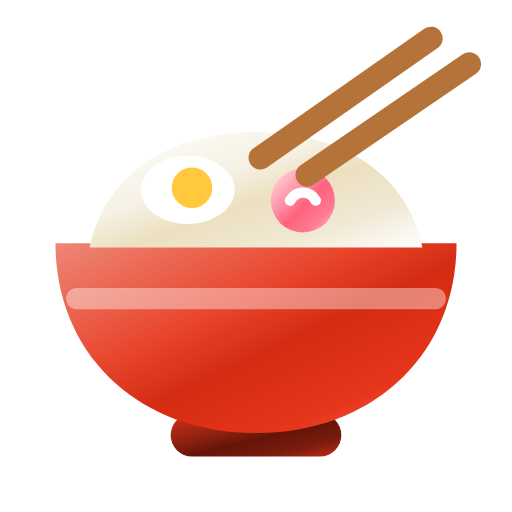
t = 0.00 s
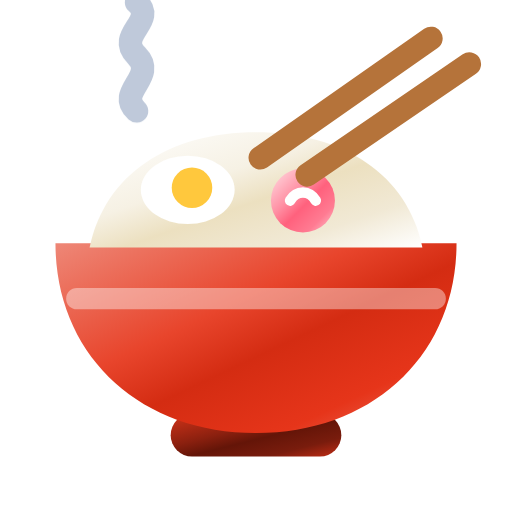
t = 1.20 s
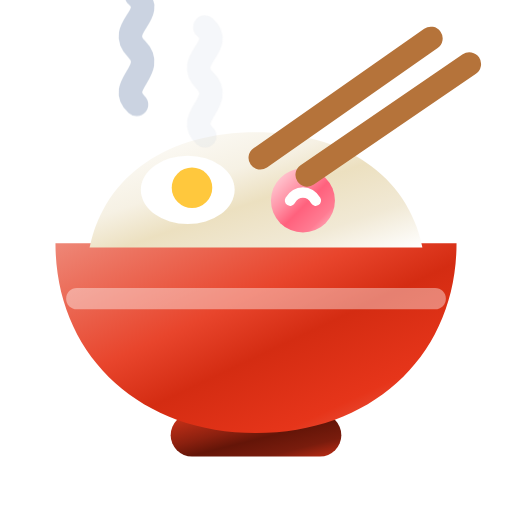
t = 1.38 s
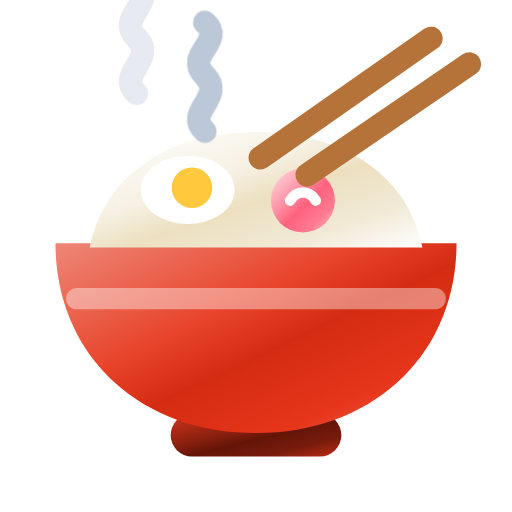
t = 1.74 s
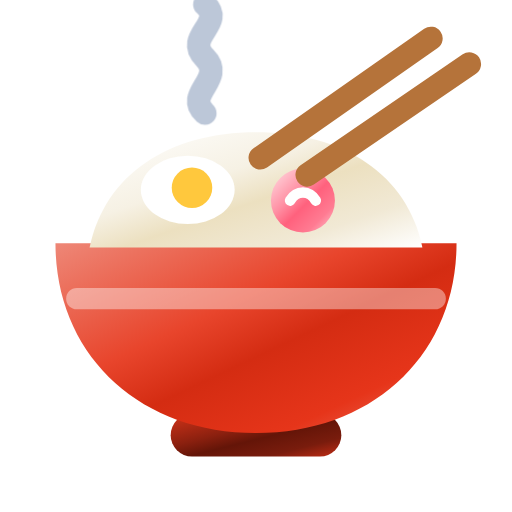
t = 2.34 s
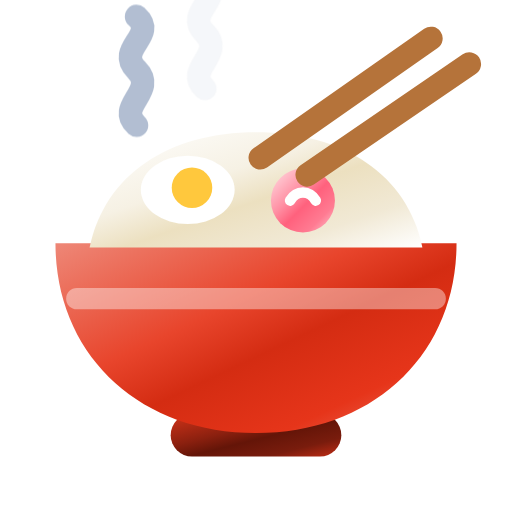
t = 3.18 s

The animated SVG that drew these frames (rendered in a browser with its animation timeline set to each time). Animation: 1 CSS @keyframes rule; one cycle of 3.60 s, repeats indefinitely.

<svg viewBox="0 0 24 24" xmlns="http://www.w3.org/2000/svg" width="24" height="24" fill="none"><title>学食(湯気アニメ)</title><defs><linearGradient id="cs-cafeteria-steam-rD" x1="0" y1="0" x2="1" y2="1"><stop offset="0" stop-color="#D23319"/><stop offset="0.38" stop-color="#8B200F"/><stop offset="0.55" stop-color="#641508"/><stop offset="0.78" stop-color="#791C0D"/><stop offset="1" stop-color="#C22D15"/></linearGradient><linearGradient id="cs-cafeteria-steam-rB" x1="0" y1="0" x2="1" y2="1"><stop offset="0" stop-color="#EE8777"/><stop offset="0.38" stop-color="#E8452C"/><stop offset="0.55" stop-color="#D42C12"/><stop offset="0.78" stop-color="#E6351A"/><stop offset="1" stop-color="#EE7663"/></linearGradient><linearGradient id="cs-cafeteria-steam-wB" x1="0" y1="0" x2="1" y2="1"><stop offset="0" stop-color="#FFFFFF"/><stop offset="0.38" stop-color="#F6F1E4"/><stop offset="0.55" stop-color="#ECE0C0"/><stop offset="0.78" stop-color="#F1E9D5"/><stop offset="1" stop-color="#FFFFFF"/></linearGradient><linearGradient id="cs-cafeteria-steam-kB" x1="0" y1="0" x2="1" y2="1"><stop offset="0" stop-color="#FFE1E6"/><stop offset="0.38" stop-color="#FF8FA3"/><stop offset="0.55" stop-color="#FF617D"/><stop offset="0.78" stop-color="#FF7B92"/><stop offset="1" stop-color="#FFCCD5"/></linearGradient></defs><style>.st{animation:st 2.4s ease-in-out infinite;opacity:0}.s2{animation-delay:1.2s}@keyframes st{0%{transform:translateY(1px);opacity:0}30%{opacity:.95}100%{transform:translateY(-1.4px);opacity:0}}@media (prefers-reduced-motion: reduce){*{animation:none!important}}</style><rect x="8" y="19.4" width="8" height="2" rx="1" fill="url(#cs-cafeteria-steam-rD)"/><path d="M2.6 11.4h18.8c0 5.2-3.9 8.9-9.4 8.9s-9.4-3.7-9.4-8.9Z" fill="url(#cs-cafeteria-steam-rB)"/><path d="M3.6 14h16.8" stroke="#fff" stroke-opacity=".4" stroke-width="1" stroke-linecap="round"/><path d="M4.2 11.6c.7-3.4 3.7-5.4 7.8-5.4s7.1 2 7.8 5.4Z" fill="url(#cs-cafeteria-steam-wB)"/><ellipse cx="8.8" cy="8.9" rx="2.2" ry="1.6" fill="#fff"/><circle cx="9" cy="8.8" r=".95" fill="#FFC83D"/><circle cx="14.2" cy="9.4" r="1.5" fill="url(#cs-cafeteria-steam-kB)"/><path d="M13.6 9.4c.3-.5.9-.5 1.2 0" stroke="#fff" stroke-width=".5" stroke-linecap="round"/><path d="M12.2 7.4 20.2 1.8M14.4 8.2 22 3" stroke="#B5733A" stroke-width="1.1" stroke-linecap="round"/><path d="M5.2 8.2c0-.8.4-1.3 1-1.6" stroke="#fff" stroke-opacity=".7" stroke-width=".8" stroke-linecap="round"/><path class="st s1" d="M6.4 5.4c-1-.9 1-1.6 0-2.6s1-1.6 0-2.5" stroke="#AEBBD0" stroke-width="1.1" stroke-linecap="round"/><path class="st s2" d="M9.6 5.4c-1-.9 1-1.6 0-2.6s1-1.6 0-2.5" stroke="#AEBBD0" stroke-width="1.1" stroke-linecap="round"/></svg>
